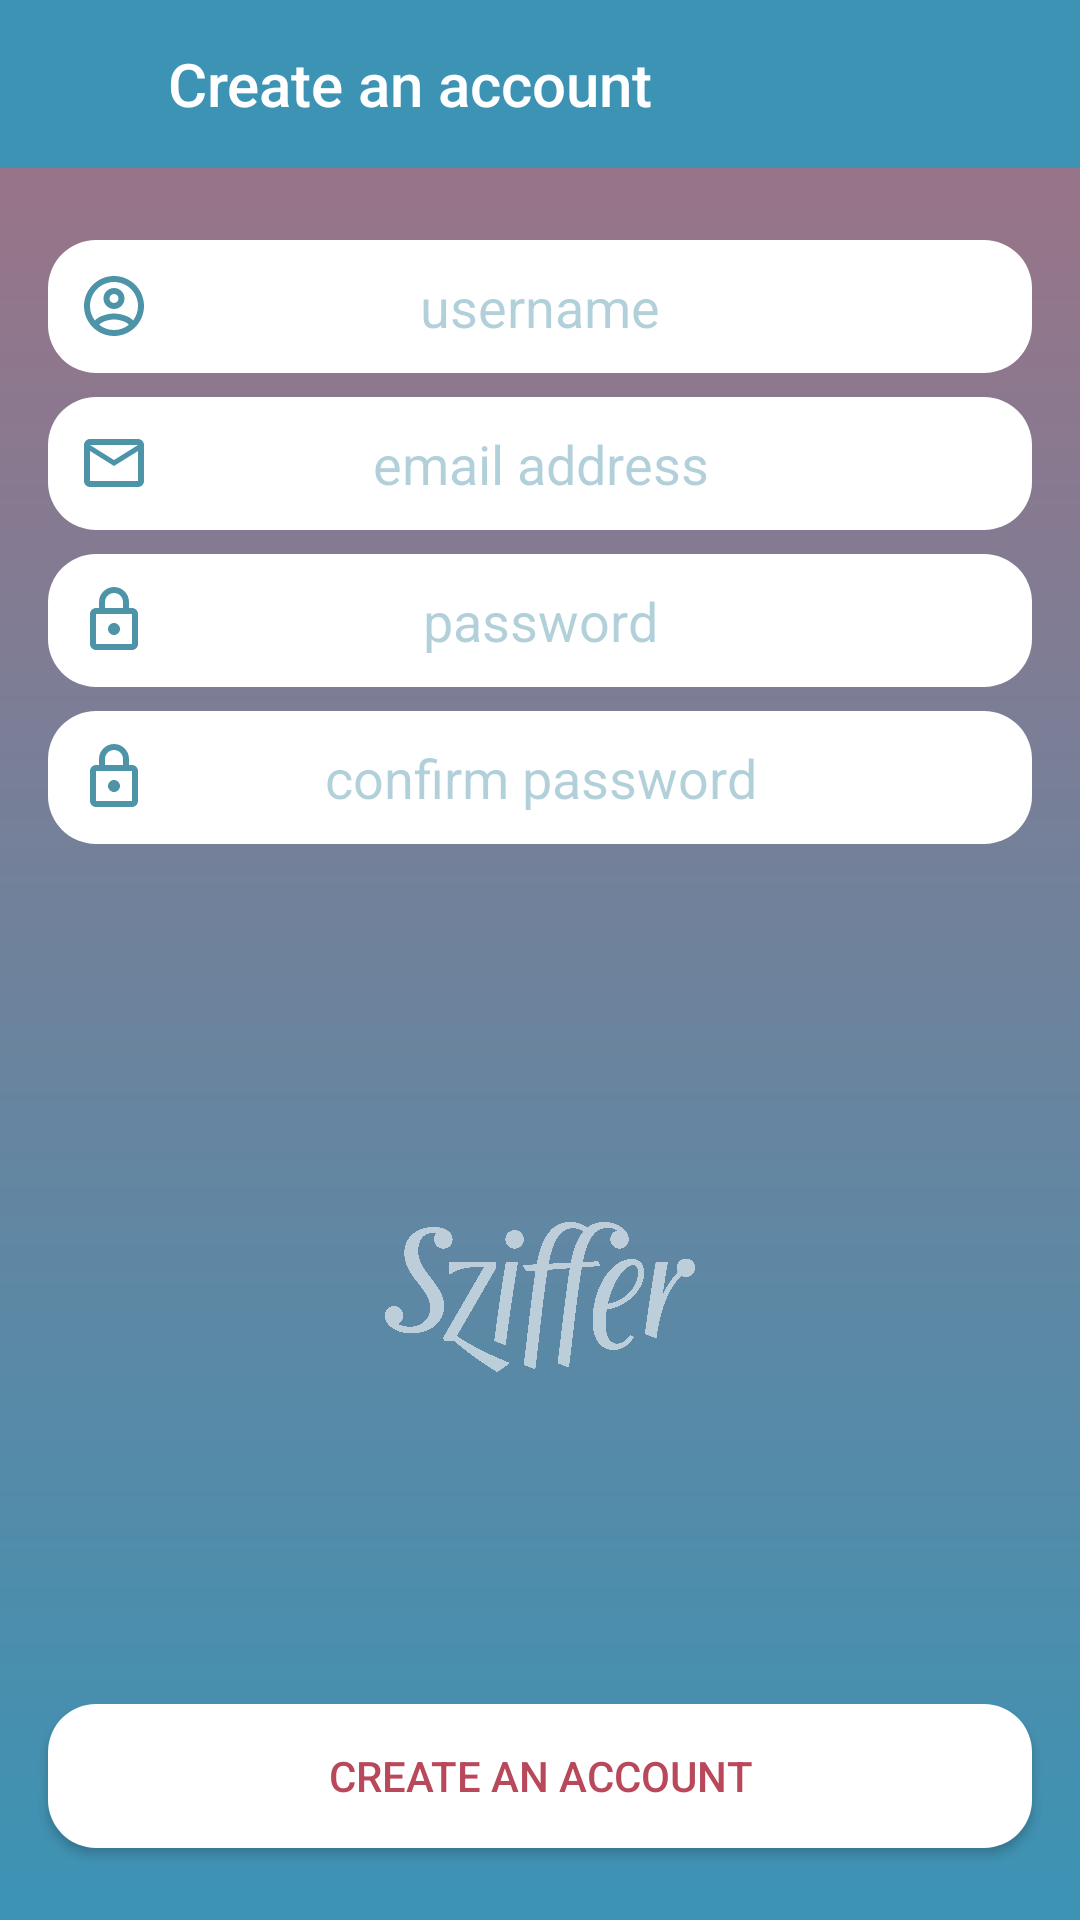

Write the Android layout XML for this screen, with the resource values it uses.
<!-- AndroidManifest.xml: application theme AppTheme -->
<!-- res/layout/activity_register.xml -->
<?xml version="1.0" encoding="utf-8"?>
<androidx.constraintlayout.widget.ConstraintLayout xmlns:android="http://schemas.android.com/apk/res/android"
    xmlns:app="http://schemas.android.com/apk/res-auto"
    xmlns:tools="http://schemas.android.com/tools"
    android:layout_width="match_parent"
    android:layout_height="match_parent"
    android:background="@drawable/gradient_background"
    tools:context=".ui.user.RegisterActivity">

    <com.google.android.material.appbar.AppBarLayout
        android:id="@+id/appBar"
        android:layout_width="match_parent"
        android:layout_height="wrap_content"
        app:layout_constraintEnd_toEndOf="parent"
        app:layout_constraintStart_toStartOf="parent"
        app:layout_constraintTop_toTopOf="parent">

        <androidx.constraintlayout.widget.ConstraintLayout
            android:layout_width="match_parent"
            android:layout_height="wrap_content">

            <ImageView
                android:id="@+id/backButton"
                android:layout_width="24dp"
                android:layout_height="match_parent"
                android:layout_marginStart="16dp"
                android:src="@drawable/ic_outline_arrow_back_24"
                app:layout_constraintBottom_toBottomOf="parent"
                app:layout_constraintStart_toStartOf="parent"
                app:layout_constraintTop_toTopOf="parent" />


            <androidx.appcompat.widget.Toolbar
                android:layout_width="wrap_content"
                android:layout_height="wrap_content"
                app:layout_constraintBottom_toBottomOf="parent"
                app:layout_constraintStart_toEndOf="@id/backButton"
                app:layout_constraintTop_toTopOf="parent"
                app:title="@string/create_an_account" />


        </androidx.constraintlayout.widget.ConstraintLayout>


    </com.google.android.material.appbar.AppBarLayout>

    <ImageView
        android:id="@+id/backgroundImageView"
        android:layout_width="match_parent"
        android:layout_height="match_parent" />


    <TextView
        android:id="@+id/noInternetTextView"
        android:layout_width="wrap_content"
        android:layout_height="wrap_content"
        android:layout_marginTop="8dp"
        android:background="@drawable/round_16dp"
        android:backgroundTint="@color/colorPlus"
        android:paddingHorizontal="20dp"
        android:text="@string/no_internet_connection"
        android:textAllCaps="true"
        android:textSize="15sp"
        android:visibility="gone"
        app:layout_constraintEnd_toEndOf="parent"
        app:layout_constraintHorizontal_bias="0.504"
        app:layout_constraintStart_toStartOf="parent"
        app:layout_constraintTop_toBottomOf="@id/appBar" />

    <LinearLayout
        android:id="@+id/linearLayout"
        android:layout_width="match_parent"
        android:layout_height="wrap_content"
        android:layout_marginHorizontal="16dp"
        android:layout_marginTop="24dp"
        android:orientation="vertical"

        app:layout_constraintEnd_toEndOf="parent"
        app:layout_constraintStart_toStartOf="parent"
        app:layout_constraintTop_toBottomOf="@id/appBar">


        <EditText
            android:id="@+id/registerUsernameEditText"
            android:layout_width="match_parent"
            android:layout_height="wrap_content"
            android:layout_marginBottom="8dp"
            android:autofillHints="username"
            android:drawableEnd="@drawable/ic_transparent"
            android:drawableTint="@color/colorDarkBlue"
            android:hint="@string/username"
            android:textColorHint="@color/colorDarkBlueLightOpacity"
            android:background="@drawable/round_16dp"
            android:drawableStart="@drawable/ic_account_circle_small"
            android:ems="10"
            android:gravity="center"
            android:inputType="textPersonName"
            android:padding="10dp"
            android:textColor="@android:color/background_dark" />

        <EditText
            android:id="@+id/registerEmailEditText"
            android:layout_marginBottom="8dp"
            android:autofillHints="emailAddress"
            android:layout_width="match_parent"
            android:layout_height="wrap_content"
            android:drawableEnd="@drawable/ic_transparent"
            android:drawableTint="@color/colorDarkBlue"
            android:background="@drawable/round_16dp"
            android:hint="@string/email_address"
            android:textColorHint="@color/colorDarkBlueLightOpacity"
            android:drawableStart="@drawable/ic_email"
            android:ems="10"
            android:gravity="center"
            android:inputType="textEmailAddress"
            android:padding="10dp"
            android:textColor="@android:color/background_dark" />

        <EditText
            android:id="@+id/registerPasswordEditText"
            android:layout_width="match_parent"
            android:layout_height="wrap_content"
            android:layout_marginBottom="8dp"
            android:autofillHints="password"
            android:background="@drawable/round_16dp"
            android:drawableStart="@drawable/password_icon"
            android:drawableEnd="@drawable/ic_transparent"
            android:drawableTint="@color/colorDarkBlue"
            android:ems="10"
            android:gravity="center"
            android:hint="@string/password"
            android:inputType="textPassword"
            android:padding="10dp"
            android:textColor="@android:color/background_dark"
            android:textColorHint="@color/colorDarkBlueLightOpacity" />

        <EditText
            android:id="@+id/registerPasswordConfirmEditText"
            android:autofillHints="password"
            android:layout_width="match_parent"
            android:layout_height="wrap_content"
            android:layout_marginBottom="15dp"
            android:drawableEnd="@drawable/ic_transparent"
            android:drawableTint="@color/colorDarkBlue"
            android:hint="@string/confirm_password"
            android:textColorHint="@color/colorDarkBlueLightOpacity"
            android:background="@drawable/round_16dp"
            android:drawableStart="@drawable/password_icon"
            android:ems="10"
            android:gravity="center"
            android:inputType="textPassword"
            android:padding="10dp"
            android:textColor="@android:color/background_dark" />


    </LinearLayout>


    <ImageView
        android:id="@+id/imageView"
        android:layout_width="wrap_content"
        android:layout_height="50dp"
        android:scaleType="fitCenter"
        app:layout_constraintEnd_toEndOf="parent"
        android:src="@mipmap/sharing_logo"
        app:layout_constraintBottom_toTopOf="@id/registerButton"
        app:layout_constraintStart_toStartOf="parent"
        app:layout_constraintTop_toBottomOf="@id/linearLayout"
        app:tint="@android:color/white" />


    <Button
        android:layout_height="wrap_content"
        android:layout_marginHorizontal="16dp"
        android:layout_marginBottom="24dp"
        android:id="@+id/registerButton"
        android:layout_width="match_parent"
        android:text="@string/create_an_account"
        app:layout_constraintBottom_toBottomOf="parent"
        app:layout_constraintEnd_toEndOf="parent"
        android:background="@drawable/round_16dp"
        app:layout_constraintStart_toStartOf="parent"
        android:textColor="@color/colorAccent" />

</androidx.constraintlayout.widget.ConstraintLayout>
<!-- resources referenced by this layout -->
<resources>
  <color name="colorAccent">#b9485a</color>
  <color name="colorDarkBlue">#006584</color>
  <color name="colorDarkBlueLightOpacity">#4D006584</color>
  <color name="colorPlus">#f79ba3</color>
  <!-- drawable gradient_background (drawable) -->
  <shape xmlns:android="http://schemas.android.com/apk/res/android"
      android:shape="rectangle">
      <gradient
          android:endColor="#a17184"
          android:startColor="#3c93b4"
          android:angle="90" />
  </shape>
  <!-- drawable ic_email (drawable) -->
  <vector android:alpha="0.7" android:height="24dp"
      android:viewportHeight="24" android:viewportWidth="24"
      android:width="24dp" xmlns:android="http://schemas.android.com/apk/res/android">
      <path android:fillColor="#FF000000" android:pathData="M22,6c0,-1.1 -0.9,-2 -2,-2L4,4c-1.1,0 -2,0.9 -2,2v12c0,1.1 0.9,2 2,2h16c1.1,0 2,-0.9 2,-2L22,6zM20,6l-8,5 -8,-5h16zM20,18L4,18L4,8l8,5 8,-5v10z"/>
  </vector>
  <!-- drawable ic_transparent (drawable) -->
  <vector xmlns:android="http://schemas.android.com/apk/res/android"
      android:width="24dp"
      android:height="24dp"
      android:alpha="0.7"
      android:viewportWidth="24"
      android:viewportHeight="24">
      <path
          android:fillColor="#00000000"
          android:pathData="M22,6c0,-1.1 -0.9,-2 -2,-2L4,4c-1.1,0 -2,0.9 -2,2v12c0,1.1 0.9,2 2,2h16c1.1,0 2,-0.9 2,-2L22,6zM20,6l-8,5 -8,-5h16zM20,18L4,18L4,8l8,5 8,-5v10z" />
  </vector>
  <!-- drawable password_icon (drawable) -->
  <vector android:alpha="0.7" android:height="24dp"
      android:viewportHeight="24" android:viewportWidth="24"
      android:width="24dp" xmlns:android="http://schemas.android.com/apk/res/android">
      <path android:fillColor="#FF000000" android:pathData="M18,8h-1L17,6c0,-2.76 -2.24,-5 -5,-5S7,3.24 7,6v2L6,8c-1.1,0 -2,0.9 -2,2v10c0,1.1 0.9,2 2,2h12c1.1,0 2,-0.9 2,-2L20,10c0,-1.1 -0.9,-2 -2,-2zM9,6c0,-1.66 1.34,-3 3,-3s3,1.34 3,3v2L9,8L9,6zM18,20L6,20L6,10h12v10zM12,17c1.1,0 2,-0.9 2,-2s-0.9,-2 -2,-2 -2,0.9 -2,2 0.9,2 2,2z"/>
  </vector>
  <!-- drawable round_16dp (drawable) -->
  <?xml version="1.0" encoding="utf-8"?>
  <shape xmlns:android="http://schemas.android.com/apk/res/android"
      android:shape="rectangle" android:padding="10dp">
      <solid android:color="#FFFFFF"/>
      <corners android:radius="16dp" />
  </shape>
  <string name="confirm_password">confirm password</string>
  <string name="create_an_account">Create an account</string>
  <string name="email_address">email address</string>
  <string name="no_internet_connection">No internet connection</string>
  <string name="password">password</string>
  <string name="username">username</string>
  <style name="AppTheme" parent="Theme.AppCompat.NoActionBar">
          
          <item name="colorPrimary">@color/colorPrimaryDark</item>
          <item name="colorPrimaryDark">@color/colorPrimaryDark</item>
          <item name="colorAccent">@color/colorAccent</item>
          <item name="android:textColor">@android:color/white</item>
          <item name="android:windowActivityTransitions">true</item>
          <item name="android:actionBarStyle">@style/MyTheme.ActionBarStyle</item>
      </style>
  <color name="colorPrimaryDark">#3C93B4</color>
  <style name="MyTheme.ActionBarStyle" parent="@android:style/Widget.Holo.Light.ActionBar">
          <item name="android:titleTextStyle">@style/MyTheme.ActionBar.TitleTextStyle</item>
      </style>
  <style name="MyTheme.ActionBar.TitleTextStyle" parent="TextAppearance.AppCompat.Widget.ActionBar.Title">
          <item name="android:textColor">@android:color/white</item>
      </style>
</resources>
